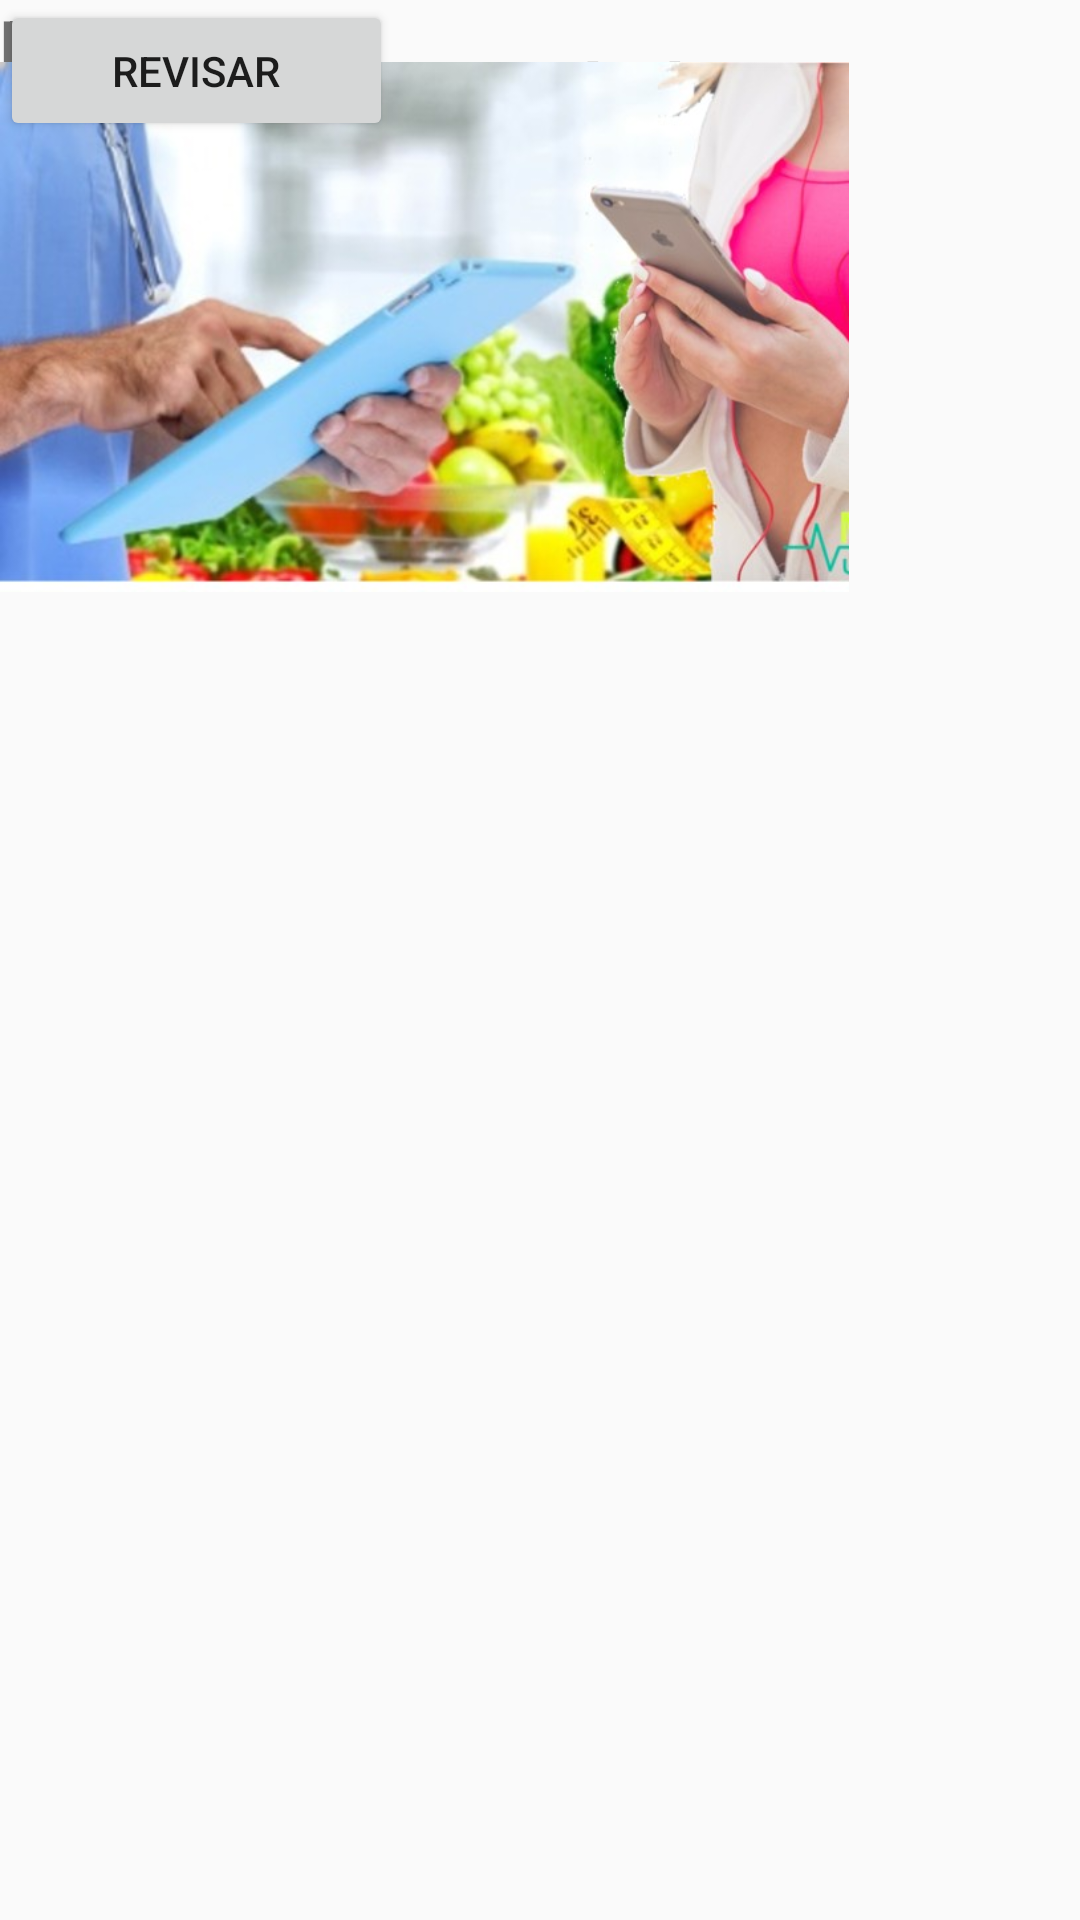

Here is an Android app screen rendered from its layout file. Give the layout XML and the strings, colors and styles it references.
<!-- AndroidManifest.xml: application theme Theme.Citas_Nutri -->
<!-- res/layout/activity_ingresa_nutri.xml -->
<?xml version="1.0" encoding="utf-8"?>
<android.support.constraint.ConstraintLayout xmlns:android="http://schemas.android.com/apk/res/android"
    xmlns:app="http://schemas.android.com/apk/res-auto"
    xmlns:tools="http://schemas.android.com/tools"
    android:layout_width="match_parent"
    android:layout_height="match_parent"
    android:orientation="vertical"
    tools:context=".IngresaNutri">

    <TextView
        android:id="@+id/txtCitasAgen"
        android:layout_width="318dp"
        android:layout_height="59dp"
        android:textStyle="bold"
        android:gravity="center"
        android:textSize="25dp"
        android:text="Citas Agendadas"
        tools:layout_editor_absoluteX="29dp"
        tools:layout_editor_absoluteY="29dp" />

    <TextView
        android:id="@+id/txtFecha"
        android:layout_width="97dp"
        android:layout_height="46dp"
        android:textSize="20dp"
        android:textStyle="bold"
        android:text="Fecha"
        tools:layout_editor_absoluteX="29dp"
        tools:layout_editor_absoluteY="88dp" />

    <EditText
        android:id="@+id/edtFecha"
        android:layout_width="wrap_content"
        android:layout_height="wrap_content"
        android:ems="10"
        android:inputType="textPersonName"
        android:text="Name"
        tools:layout_editor_absoluteX="29dp"
        tools:layout_editor_absoluteY="134dp" />

    <ImageView
        android:id="@+id/imageView5"
        android:layout_width="283dp"
        android:layout_height="218dp"
        app:srcCompat="@drawable/nutriologo_en_linea_640x400"
        tools:layout_editor_absoluteX="64dp"
        tools:layout_editor_absoluteY="201dp" />

    <Button
        android:id="@+id/btnRevisa"
        android:layout_width="131dp"
        android:layout_height="47dp"
        android:text="Revisar"
        tools:layout_editor_absoluteX="139dp"
        tools:layout_editor_absoluteY="436dp" />
</android.support.constraint.ConstraintLayout>
<!-- resources referenced by this layout -->
<resources>
  <!-- drawable nutriologo_en_linea_640x400: jpg bitmap (drawable, 46277 bytes) -->
  <style name="Theme.Citas_Nutri" parent="Theme.AppCompat.Light.DarkActionBar">
          
          <item name="colorPrimary">@color/purple_500</item>
          <item name="colorPrimaryDark">@color/purple_700</item>
          <item name="colorAccent">@color/teal_200</item>
          
      </style>
  <!-- not gathered from this repository: default colours our renderer supplied (Android Studio template values) -->
  <color name="purple_500">#FF6200EE</color>
  <color name="purple_700">#FF3700B3</color>
  <color name="teal_200">#FF03DAC5</color>
</resources>
